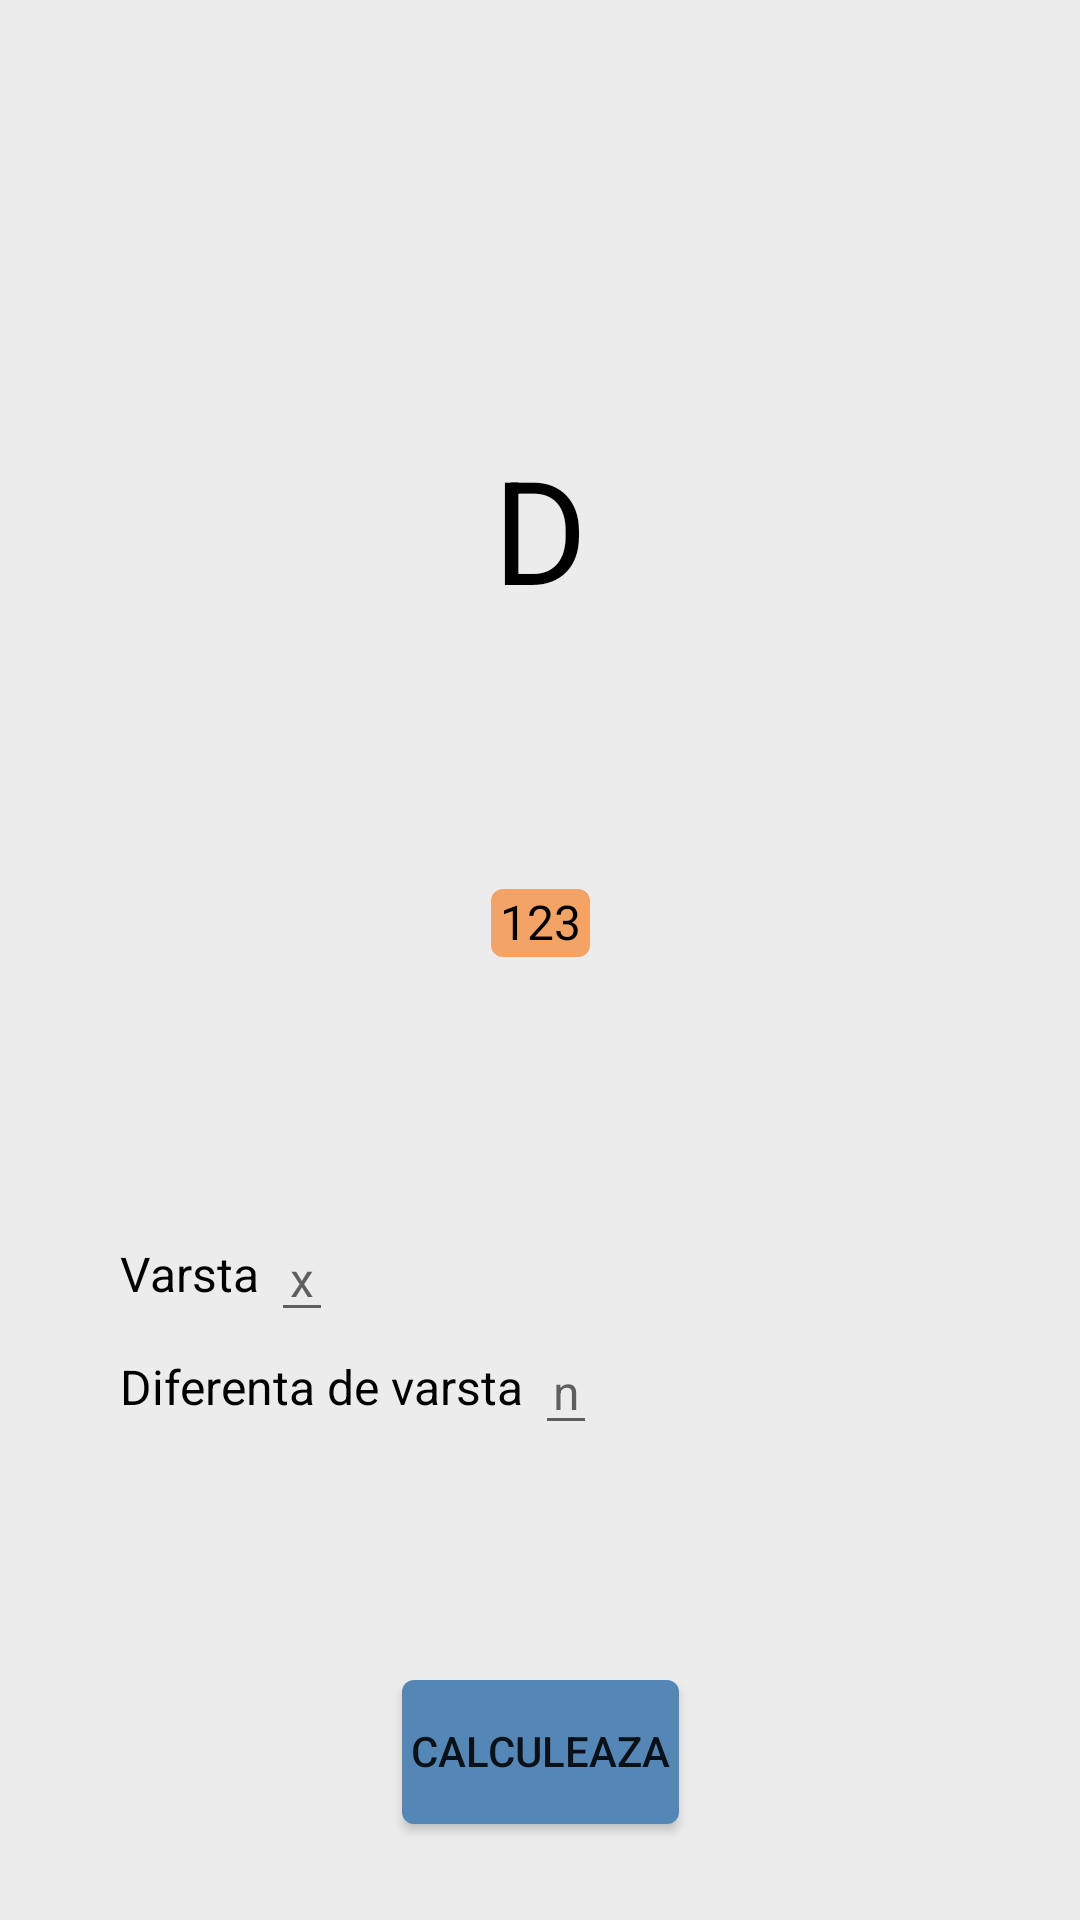

Write the Android layout XML for this screen, with the resource values it uses.
<!-- AndroidManifest.xml: application theme AppTheme -->
<!-- res/layout/fragment_factor_deces.xml -->
<?xml version="1.0" encoding="utf-8"?>
<androidx.constraintlayout.widget.ConstraintLayout xmlns:android="http://schemas.android.com/apk/res/android"
    xmlns:app="http://schemas.android.com/apk/res-auto"
    xmlns:tools="http://schemas.android.com/tools"
    android:layout_width="match_parent"
    android:layout_height="match_parent"
    android:background="@color/appBackround"
    tools:context="com.android.ezmaths.Anuitati.FactorActualizareViager.ui.main.FactorDecesFragment">


    <TextView
        android:id="@+id/dTVdeces"
        android:layout_width="wrap_content"
        android:layout_height="wrap_content"
        android:text="D"
        android:textColor="@color/black"
        android:textSize="@dimen/size_a"
        app:layout_constraintBottom_toBottomOf="parent"
        app:layout_constraintEnd_toEndOf="parent"
        app:layout_constraintHorizontal_bias="0.5"
        app:layout_constraintStart_toStartOf="parent"
        app:layout_constraintTop_toTopOf="parent"
        app:layout_constraintVertical_bias="0.25" />

    <TextView
        android:id="@+id/nTVdeces"
        android:layout_width="wrap_content"
        android:layout_height="wrap_content"
        android:layout_marginRight="6dp"
        android:text="n"
        android:textColor="@color/black"
        android:textSize="@dimen/size_nxm"
        app:layout_constraintBottom_toTopOf="@+id/dTVdeces"
        app:layout_constraintEnd_toStartOf="@+id/dTVdeces"
        app:layout_constraintTop_toBottomOf="@+id/dTVdeces"
        app:layout_constraintVertical_bias="0.25" />

    <TextView
        android:id="@+id/xTVdeces"
        android:layout_width="wrap_content"
        android:layout_height="wrap_content"
        android:layout_marginLeft="4dp"
        android:text="x"
        android:textColor="@color/black"
        android:textSize="@dimen/size_nxm"
        app:layout_constraintBottom_toTopOf="@+id/dTVdeces"
        app:layout_constraintStart_toEndOf="@id/dTVdeces"
        app:layout_constraintTop_toBottomOf="@+id/dTVdeces"
        app:layout_constraintVertical_bias="0.25" />

    <TextView
        android:id="@+id/nVarstaTVdeces"
        android:layout_width="wrap_content"
        android:layout_height="wrap_content"
        android:text="Diferenta de varsta"
        android:textColor="@color/black"
        android:textSize="@dimen/nomralTV"
        android:layout_marginTop="@dimen/distance_TV_Vertical"
        android:layout_marginLeft="@dimen/distance_TV_Horizontal"
        app:layout_constraintStart_toStartOf="parent"
        app:layout_constraintTop_toBottomOf="@+id/xDiferentaTVdeces" />

    <EditText
        android:id="@+id/nVarstaETdeces"
        android:layout_width="wrap_content"
        android:layout_height="wrap_content"
        android:layout_marginStart="4dp"
        android:layout_marginLeft="4dp"
        android:gravity="center_horizontal"
        android:hint="n"
        android:inputType="number"
        android:textSize="@dimen/nomralTV"
        app:layout_constraintBottom_toBottomOf="@+id/nVarstaTVdeces"
        app:layout_constraintStart_toEndOf="@+id/nVarstaTVdeces"
        app:layout_constraintTop_toTopOf="@+id/nVarstaTVdeces"
        app:layout_constraintVertical_bias="0.5" />

    <TextView
        android:id="@+id/xDiferentaTVdeces"
        android:layout_width="wrap_content"
        android:layout_height="wrap_content"
        android:layout_marginStart="@dimen/distance_TV_Horizontal"
        android:layout_marginLeft="@dimen/distance_TV_Horizontal"
        android:layout_marginTop="@dimen/distance_TV_Vertical"
        android:text="Varsta"
        android:textColor="@color/black"
        android:textSize="@dimen/nomralTV"
        app:layout_constraintBottom_toBottomOf="parent"
        app:layout_constraintStart_toStartOf="parent"
        app:layout_constraintTop_toTopOf="parent"
        app:layout_constraintVertical_bias="0.66" />

    <EditText
        android:id="@+id/xDiferentaETdeces"
        android:layout_width="wrap_content"
        android:layout_height="wrap_content"
        android:layout_marginStart="4dp"
        android:layout_marginLeft="4dp"
        android:gravity="center_horizontal"
        android:hint="x"
        android:inputType="number"
        android:textSize="@dimen/nomralTV"
        app:layout_constraintBottom_toBottomOf="@+id/xDiferentaTVdeces"
        app:layout_constraintStart_toEndOf="@+id/xDiferentaTVdeces"
        app:layout_constraintTop_toTopOf="@+id/xDiferentaTVdeces"
        app:layout_constraintVertical_bias="0.5" />

    <TextView
        android:id="@+id/resTVdeces"
        android:layout_width="wrap_content"
        android:layout_height="wrap_content"
        android:background="@drawable/result_backround"
        android:text="123"
        android:textColor="@color/black"
        android:textSize="@dimen/nomralTV"
        app:layout_constraintBottom_toTopOf="@+id/nVarstaTVdeces"
        app:layout_constraintEnd_toEndOf="parent"
        app:layout_constraintHorizontal_bias="0.5"
        app:layout_constraintStart_toStartOf="parent"
        app:layout_constraintTop_toBottomOf="@+id/dTVdeces"
        app:layout_constraintVertical_bias="0.4" />

    <Button
        android:id="@+id/calculeazaFactorBTNdeces"
        android:layout_width="wrap_content"
        android:layout_height="wrap_content"
        android:layout_marginBottom="32dp"
        android:background="@drawable/custom_bttn"
        android:text="Calculeaza"
        app:layout_constraintBottom_toBottomOf="parent"
        app:layout_constraintEnd_toEndOf="parent"
        app:layout_constraintStart_toStartOf="parent" />

</androidx.constraintlayout.widget.ConstraintLayout>
<!-- resources referenced by this layout -->
<resources>
  <color name="appBackround">#ececec</color>
  <color name="black">#000000</color>
  <dimen name="distance_TV_Horizontal">40dp</dimen>
  <dimen name="distance_TV_Vertical">16dp</dimen>
  <dimen name="nomralTV">16dp</dimen>
  <dimen name="size_a">48dp</dimen>
  <dimen name="size_nxm">24dp</dimen>
  <!-- drawable custom_bttn (drawable) -->
  <?xml version="1.0" encoding="utf-8"?>
  <layer-list xmlns:android="http://schemas.android.com/apk/res/android">
      <item>
          <shape
              android:shape="rectangle" >
              <solid android:color="#5587B6"/>
              <corners android:radius="4dp" />
              <padding
                  android:left="3dp"
                  android:right="3dp"
                  android:bottom="1dp"/>
          </shape>
      </item>
  </layer-list>
  <!-- drawable result_backround (drawable) -->
  <?xml version="1.0" encoding="utf-8"?>
  <layer-list xmlns:android="http://schemas.android.com/apk/res/android">
      <item>
          <shape
              android:shape="rectangle" >
              <solid android:color="#f2a365"/>
              <corners android:radius="4dp" />
              <padding
                  android:left="3dp"
                  android:right="3dp"
                  android:bottom="1dp"/>
          </shape>
      </item>
  </layer-list>
  <style name="AppTheme" parent="Theme.AppCompat.Light.DarkActionBar">
          
          <item name="colorPrimary">@color/colorPrimary</item>
          <item name="colorPrimaryDark">@color/colorPrimaryDark</item>
          <item name="colorAccent">@color/colorAccent</item>
      </style>
  <color name="colorPrimary">#30475e</color>
  <color name="colorPrimaryDark">#222831</color>
  <color name="colorAccent">#12529A</color>
</resources>
